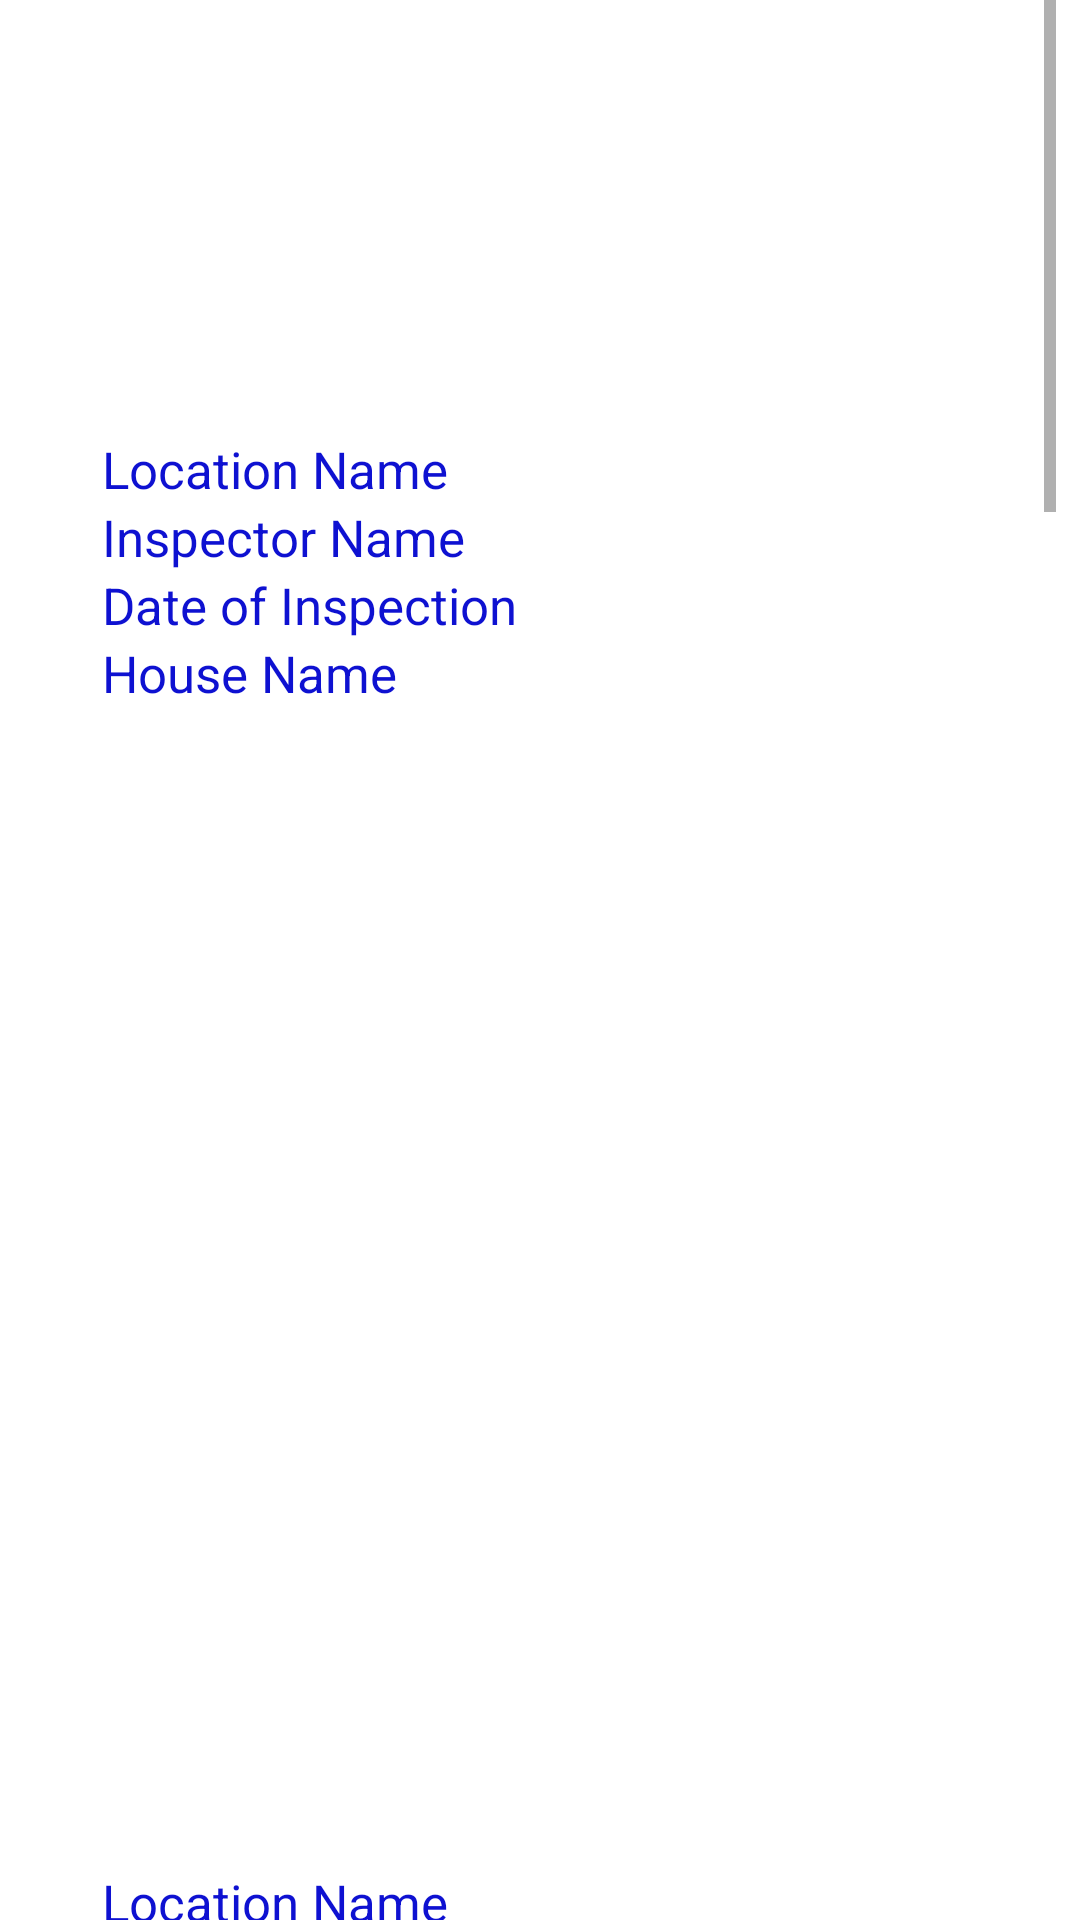

Produce the Android XML layout that renders to this screen, including the resource entries it uses.
<!-- AndroidManifest.xml: application theme Theme.SkillSewaProject -->
<!-- res/layout/report_elements.xml -->
<?xml version="1.0" encoding="utf-8"?>
<ScrollView xmlns:android="http://schemas.android.com/apk/res/android"
    xmlns:app="http://schemas.android.com/apk/res-auto"
    android:layout_width="match_parent"
    android:layout_height="match_parent"
    android:layout_marginTop="8dp"
    android:orientation="vertical"
    android:paddingHorizontal="8dp"
    android:fillViewport="true">

    <LinearLayout
        android:layout_width="match_parent"
        android:layout_height="wrap_content"
        android:orientation="vertical"
        android:padding="16dp"
        android:layout_marginLeft="10dp">


        <ImageView
            android:id="@+id/imgViewFront"
            android:layout_width="125dp"
            android:layout_height="125dp"
            android:layout_marginTop="4dp"
            app:srcCompat="@mipmap/ic_launcher" />

        <TextView
            android:id="@+id/txtViewLocation"
            android:layout_width="wrap_content"
            android:layout_height="wrap_content"
            android:text="Location Name"
            android:textAlignment="viewStart"
            android:textColor="#0e11d1"
            android:textSize="17sp" />


        <TextView
            android:id="@+id/txtViewInspector"
            android:layout_width="wrap_content"
            android:layout_height="wrap_content"
            android:text="Inspector Name"
            android:textAlignment="viewStart"
            android:textColor="#0e11d1"
            android:textSize="17sp" />

        <TextView
            android:id="@+id/txtViewDOI"
            android:layout_width="wrap_content"
            android:layout_height="wrap_content"
            android:text="Date of Inspection"
            android:textAlignment="viewStart"
            android:textColor="#0e11d1"
            android:textSize="17sp" />

        <TextView
            android:id="@+id/txtViewHN"
            android:layout_width="wrap_content"
            android:layout_height="wrap_content"
            android:text="House Name"
            android:textAlignment="viewStart"
            android:textColor="#0e11d1"
            android:textSize="17sp" />

        //PF1

        <ImageView
            android:id="@+id/imgViewVPF1A"
            android:layout_width="125dp"
            android:layout_height="125dp"
            android:layout_marginTop="4dp"
            app:srcCompat="@mipmap/ic_launcher" />

        <ImageView
            android:id="@+id/imgViewVPF1B"
            android:layout_width="125dp"
            android:layout_height="125dp"
            android:layout_marginTop="4dp"
            app:srcCompat="@mipmap/ic_launcher" />

        <ImageView
            android:id="@+id/imgViewVPF1C"
            android:layout_width="125dp"
            android:layout_height="125dp"
            android:layout_marginTop="4dp"
            app:srcCompat="@mipmap/ic_launcher" />

        <TextView
            android:id="@+id/txtViewVPFOD"
            android:layout_width="wrap_content"
            android:layout_height="wrap_content"
            android:text="Location Name"
            android:textAlignment="viewStart"
            android:textColor="#0e11d1"
            android:textSize="17sp" />


        <TextView
            android:id="@+id/txtViewVPFOF"
            android:layout_width="wrap_content"
            android:layout_height="wrap_content"
            android:text="Inspector Name"
            android:textAlignment="viewStart"
            android:textColor="#0e11d1"
            android:textSize="17sp" />

        <TextView
            android:id="@+id/txtViewVPFOR"
            android:layout_width="wrap_content"
            android:layout_height="wrap_content"
            android:text="Date of Inspection"
            android:textAlignment="viewStart"
            android:textColor="#0e11d1"
            android:textSize="17sp" />

        //PF2

        <ImageView
            android:id="@+id/imgViewVPF2A"
            android:layout_width="125dp"
            android:layout_height="125dp"
            android:layout_marginTop="4dp"
            app:srcCompat="@mipmap/ic_launcher" />


        <TextView
            android:id="@+id/txtViewVPFTD"
            android:layout_width="wrap_content"
            android:layout_height="wrap_content"
            android:text="Location Name"
            android:textAlignment="viewStart"
            android:textColor="#0e11d1"
            android:textSize="17sp" />


        <TextView
            android:id="@+id/txtViewVPFTF"
            android:layout_width="wrap_content"
            android:layout_height="wrap_content"
            android:text="Inspector Name"
            android:textAlignment="viewStart"
            android:textColor="#0e11d1"
            android:textSize="17sp" />

        <TextView
            android:id="@+id/txtViewVPFTR"
            android:layout_width="wrap_content"
            android:layout_height="wrap_content"
            android:text="Date of Inspection"
            android:textAlignment="viewStart"
            android:textColor="#0e11d1"
            android:textSize="17sp" />


        //PF3

        <ImageView
            android:id="@+id/imgViewVPF3A"
            android:layout_width="125dp"
            android:layout_height="125dp"
            android:layout_marginTop="4dp"
            app:srcCompat="@mipmap/ic_launcher" />

        <ImageView
            android:id="@+id/imgViewVPF3B"
            android:layout_width="125dp"
            android:layout_height="125dp"
            android:layout_marginTop="4dp"
            app:srcCompat="@mipmap/ic_launcher" />

        <ImageView
            android:id="@+id/imgViewVPF3C"
            android:layout_width="125dp"
            android:layout_height="125dp"
            android:layout_marginTop="4dp"
            app:srcCompat="@mipmap/ic_launcher" />

        <ImageView
            android:id="@+id/imgViewVPF3D"
            android:layout_width="125dp"
            android:layout_height="125dp"
            android:layout_marginTop="4dp"
            app:srcCompat="@mipmap/ic_launcher" />

        <TextView
            android:id="@+id/txtViewVPFTHD"
            android:layout_width="wrap_content"
            android:layout_height="wrap_content"
            android:text="Location Name"
            android:textAlignment="viewStart"
            android:textColor="#0e11d1"
            android:textSize="17sp" />


        <TextView
            android:id="@+id/txtViewVPFTHF"
            android:layout_width="wrap_content"
            android:layout_height="wrap_content"
            android:text="Inspector Name"
            android:textAlignment="viewStart"
            android:textColor="#0e11d1"
            android:textSize="17sp" />

        <TextView
            android:id="@+id/txtViewVPFTHR"
            android:layout_width="wrap_content"
            android:layout_height="wrap_content"
            android:text="Date of Inspection"
            android:textAlignment="viewStart"
            android:textColor="#0e11d1"
            android:textSize="17sp" />

        //PF4

        <ImageView
            android:id="@+id/imgViewVPF4A"
            android:layout_width="125dp"
            android:layout_height="125dp"
            android:layout_marginTop="4dp"
            app:srcCompat="@mipmap/ic_launcher" />

        <ImageView
            android:id="@+id/imgViewVPF4B"
            android:layout_width="125dp"
            android:layout_height="125dp"
            android:layout_marginTop="4dp"
            app:srcCompat="@mipmap/ic_launcher" />

        <ImageView
            android:id="@+id/imgViewVPF4C"
            android:layout_width="125dp"
            android:layout_height="125dp"
            android:layout_marginTop="4dp"
            app:srcCompat="@mipmap/ic_launcher" />

        <TextView
            android:id="@+id/txtViewVPFFD"
            android:layout_width="wrap_content"
            android:layout_height="wrap_content"
            android:text="Location Name"
            android:textAlignment="viewStart"
            android:textColor="#0e11d1"
            android:textSize="17sp" />


        <TextView
            android:id="@+id/txtViewVPFFF"
            android:layout_width="wrap_content"
            android:layout_height="wrap_content"
            android:text="Inspector Name"
            android:textAlignment="viewStart"
            android:textColor="#0e11d1"
            android:textSize="17sp" />

        <TextView
            android:id="@+id/txtViewVPFFR"
            android:layout_width="wrap_content"
            android:layout_height="wrap_content"
            android:text="Date of Inspection"
            android:textAlignment="viewStart"
            android:textColor="#0e11d1"
            android:textSize="17sp" />


        //PF5

        <ImageView
            android:id="@+id/imgViewVPF5A"
            android:layout_width="125dp"
            android:layout_height="125dp"
            android:layout_marginTop="4dp"
            app:srcCompat="@mipmap/ic_launcher" />


        <TextView
            android:id="@+id/txtViewVPFFID"
            android:layout_width="wrap_content"
            android:layout_height="wrap_content"
            android:text="Location Name"
            android:textAlignment="viewStart"
            android:textColor="#0e11d1"
            android:textSize="17sp" />


        <TextView
            android:id="@+id/txtViewVPFFIF"
            android:layout_width="wrap_content"
            android:layout_height="wrap_content"
            android:text="Inspector Name"
            android:textAlignment="viewStart"
            android:textColor="#0e11d1"
            android:textSize="17sp" />

        <TextView
            android:id="@+id/txtViewVPFFIR"
            android:layout_width="wrap_content"
            android:layout_height="wrap_content"
            android:text="Date of Inspection"
            android:textAlignment="viewStart"
            android:textColor="#0e11d1"
            android:textSize="17sp" />


        <ImageView
            android:id="@+id/imgViewBack"
            android:layout_width="125dp"
            android:layout_height="125dp"
            android:layout_marginTop="4dp"
            app:srcCompat="@mipmap/ic_launcher" />

        <ImageView
            android:id="@+id/imgViewPDD"
            android:layout_width="125dp"
            android:layout_height="125dp"
            android:layout_marginTop="4dp"
            app:srcCompat="@mipmap/ic_launcher" />


    </LinearLayout>

</ScrollView>
<!-- resources referenced by this layout -->
<resources>
  <style name="Theme.SkillSewaProject" parent="Theme.MaterialComponents.DayNight.DarkActionBar">
          
          <item name="colorPrimary">@color/purple_500</item>
          <item name="colorPrimaryVariant">@color/purple_700</item>
          <item name="colorOnPrimary">@color/white</item>
          
          <item name="colorSecondary">@color/teal_200</item>
          <item name="colorSecondaryVariant">@color/teal_700</item>
          <item name="colorOnSecondary">@color/black</item>
          
          <item name="android:statusBarColor" tools:targetApi="l">?attr/colorPrimaryVariant</item>
          
      </style>
  <!-- not gathered from this repository: default colours our renderer supplied (Android Studio template values) -->
  <color name="purple_500">#FF6200EE</color>
  <color name="purple_700">#FF3700B3</color>
  <color name="teal_200">#FF03DAC5</color>
  <color name="teal_700">#FF018786</color>
  <color name="black">#FF000000</color>
  <color name="white">#FFFFFFFF</color>
</resources>
